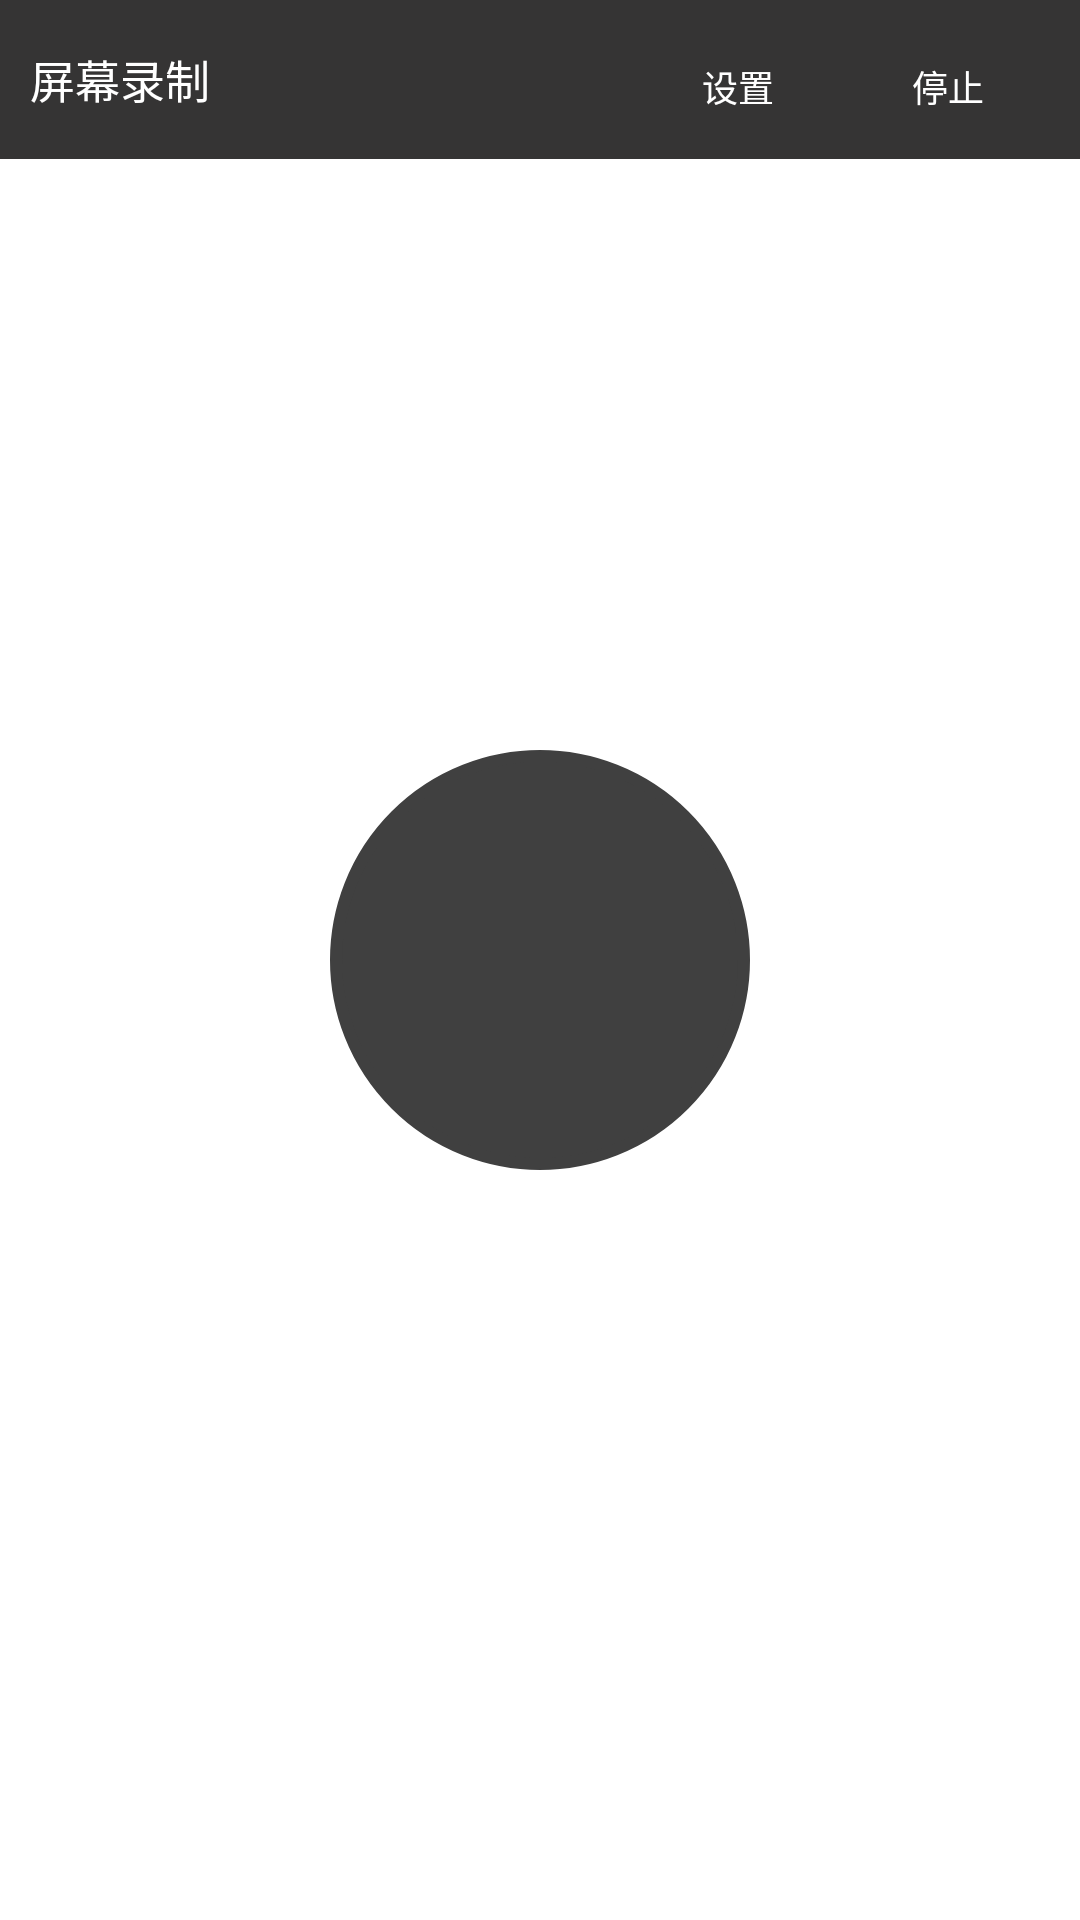

Android layout source for this screen:
<!-- AndroidManifest.xml: application theme Theme.AppCompat.NoActionBar -->
<!-- res/layout/activity_recorder.xml -->
<?xml version="1.0" encoding="utf-8"?>
<RelativeLayout xmlns:android="http://schemas.android.com/apk/res/android"
    android:layout_width="match_parent"
    android:layout_height="match_parent"
    android:background="@color/background_color">

    <RelativeLayout
        android:layout_width="match_parent"
        android:layout_height="wrap_content"
        android:background="@color/top">

        <TextView
            android:layout_width="wrap_content"
            android:layout_height="wrap_content"
            android:text="@string/adobe_captivate"
            android:textColor="@color/captivate_text_color"
            android:textSize="15sp"
            android:layout_centerVertical="true"
            android:layout_marginLeft="10dp"/>
        <Button
            android:id="@+id/setting"
            android:layout_width="wrap_content"
            android:layout_height="wrap_content"
            android:layout_marginRight="110dp"
            android:text="@string/setting"
            android:textSize="12sp"
            android:layout_marginTop="5dp"
            android:layout_alignParentRight="true"
            android:layout_alignParentEnd="true"
            android:layout_marginEnd="70dp"
            android:background="@color/button_color"/>

        <Button
            android:id="@+id/stop_record"
            android:layout_width="wrap_content"
            android:layout_height="wrap_content"
            android:text="@string/stop_record"
            android:textSize="12sp"
            android:layout_alignTop="@+id/setting"
            android:layout_alignParentRight="true"
            android:layout_alignParentEnd="true"
            android:background="@color/button_color"/>
    </RelativeLayout>


    <TextView
        android:id="@+id/count_text"
        android:layout_width="140dp"
        android:layout_height="140dp"
        android:background="@drawable/circle"
        android:gravity="center"
        android:textColor="@color/black"
        android:textSize="80sp"
        android:visibility="visible"
        android:layout_centerInParent="true"/>

</RelativeLayout>
<!-- resources referenced by this layout -->
<resources>
  <color name="background_color">#fff</color>
  <color name="black">#000</color>
  <color name="button_color">#00000000</color>
  <color name="captivate_text_color">#fff</color>
  <color name="top">#353434</color>
  <!-- drawable circle (drawable) -->
  <?xml version="1.0" encoding="utf-8"?>
  <shape xmlns:android="http://schemas.android.com/apk/res/android"
      android:shape="oval">
      <solid android:color="@color/white" />
      <stroke
          android:width="4dp"
          android:color="@color/white" />
      <padding
          android:top="1dp"
          android:left="2dp"
          android:right="2dp"
          android:bottom="1dp"/>
      <size
          android:width="20dp"
          android:height="20dp" />
  </shape>
  <string name="adobe_captivate">屏幕录制</string>
  <string name="setting">设置</string>
  <string name="stop_record">停止</string>
  <color name="white">#404040</color>
</resources>
